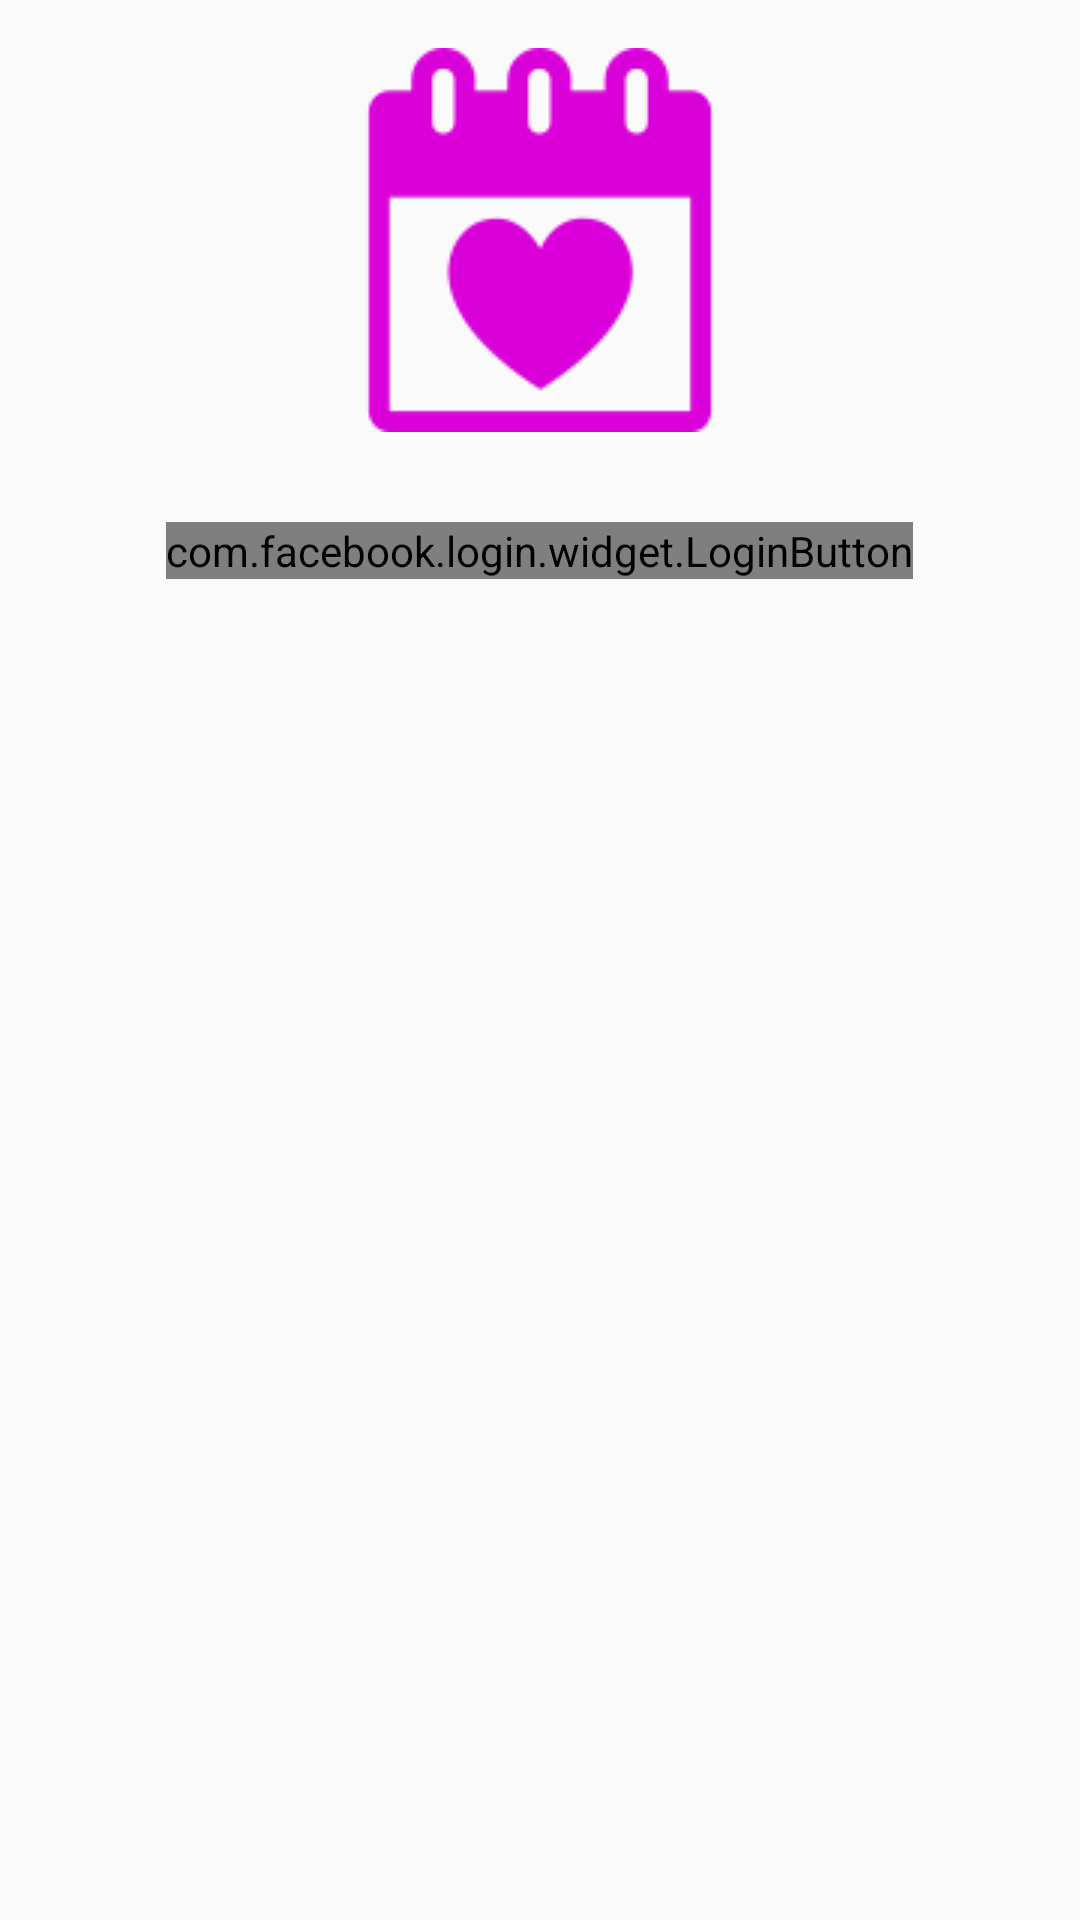

Reconstruct the res/layout file that produces this screen, plus the resources it refers to.
<!-- AndroidManifest.xml: application theme AppTheme -->
<!-- res/layout/activity_facebook_login.xml -->
<?xml version="1.0" encoding="utf-8"?>

<LinearLayout xmlns:android="http://schemas.android.com/apk/res/android"
    xmlns:tools="http://schemas.android.com/tools"
    android:layout_width="match_parent"
    android:layout_height="match_parent"
    android:paddingBottom="@dimen/activity_vertical_margin"
    android:paddingLeft="@dimen/activity_horizontal_margin"
    android:paddingRight="@dimen/activity_horizontal_margin"
    android:paddingTop="@dimen/activity_vertical_margin"
    tools:context="com.fractureof.demos.location.FacebookLoginActivity"
    android:gravity="center_horizontal"
    android:orientation="vertical"
    >

    <ImageView
        android:layout_width="wrap_content"
        android:layout_height="wrap_content"
        android:src="@drawable/first_date_icon_purple"/>

    <com.facebook.login.widget.LoginButton
        android:id="@+id/login_button"
        android:layout_width="wrap_content"
        android:layout_height="wrap_content"
        android:layout_marginTop="30dp"
        android:layout_marginBottom="30dp" />
</LinearLayout>
<!-- resources referenced by this layout -->
<resources>
  <dimen name="activity_horizontal_margin">16dp</dimen>
  <dimen name="activity_vertical_margin">16dp</dimen>
  <!-- drawable first_date_icon_purple: png bitmap (drawable, 5593 bytes) -->
  <style name="AppTheme" parent="Theme.AppCompat.Light.DarkActionBar">
          
          <item name="colorPrimary">@color/colorPrimary</item>
          <item name="colorPrimaryDark">@color/colorPrimaryDark</item>
          <item name="colorAccent">@color/colorAccent</item>
      </style>
  <color name="colorPrimary">#3F51B5</color>
  <color name="colorPrimaryDark">#303F9F</color>
  <color name="colorAccent">#FF4081</color>
</resources>
